Image classification data set "data_split" (AbdullahAlrebdi/Task_7 on GitHub). Class labels (3): paper, rock, scissor.

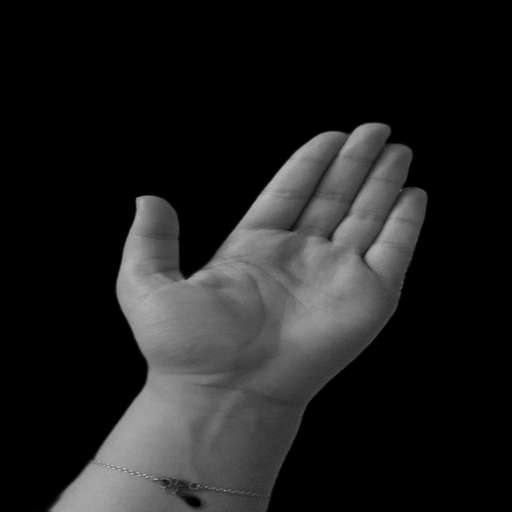
Label: paper

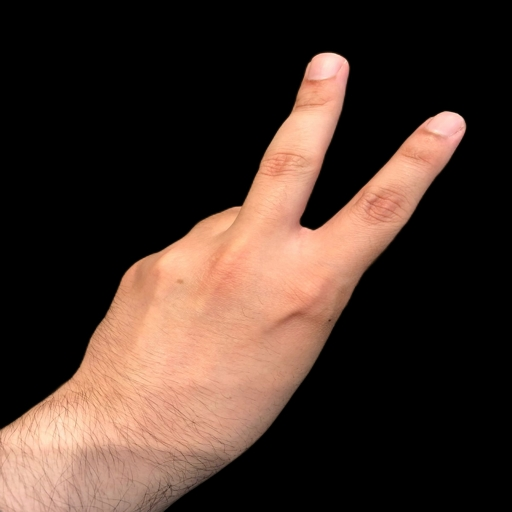
Label: scissor

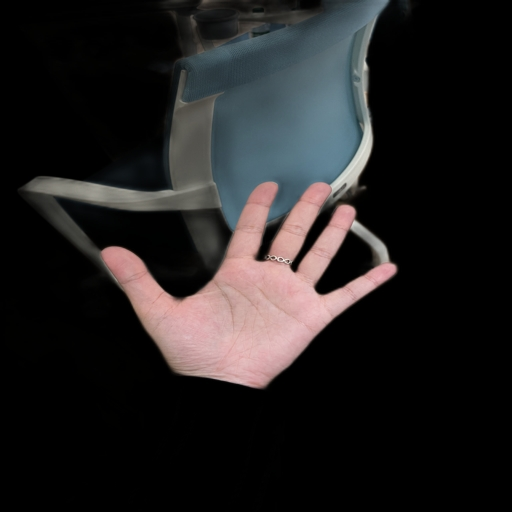
Label: paper

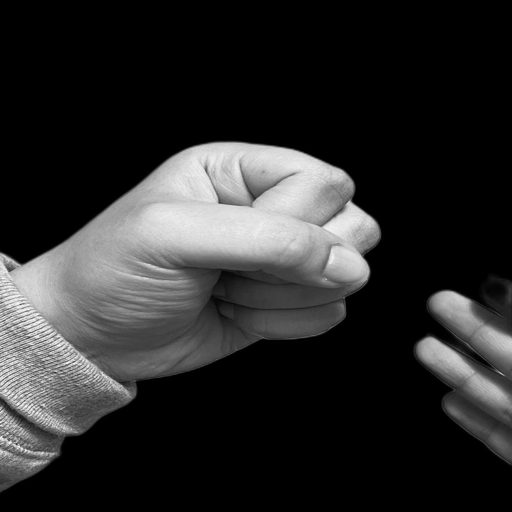
Label: rock

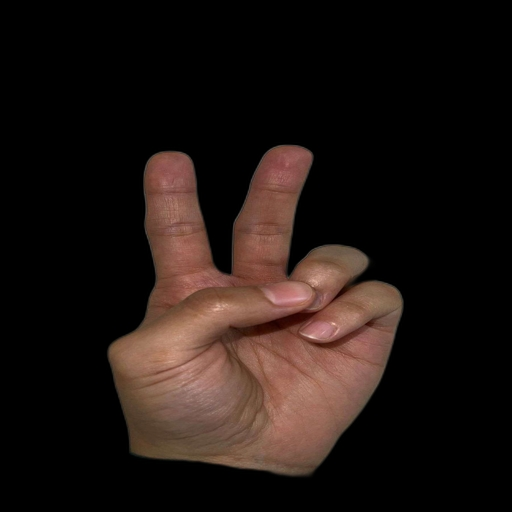
Label: scissor

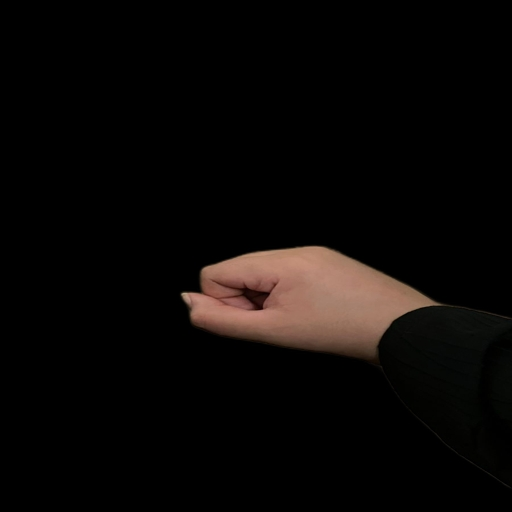
Label: rock
